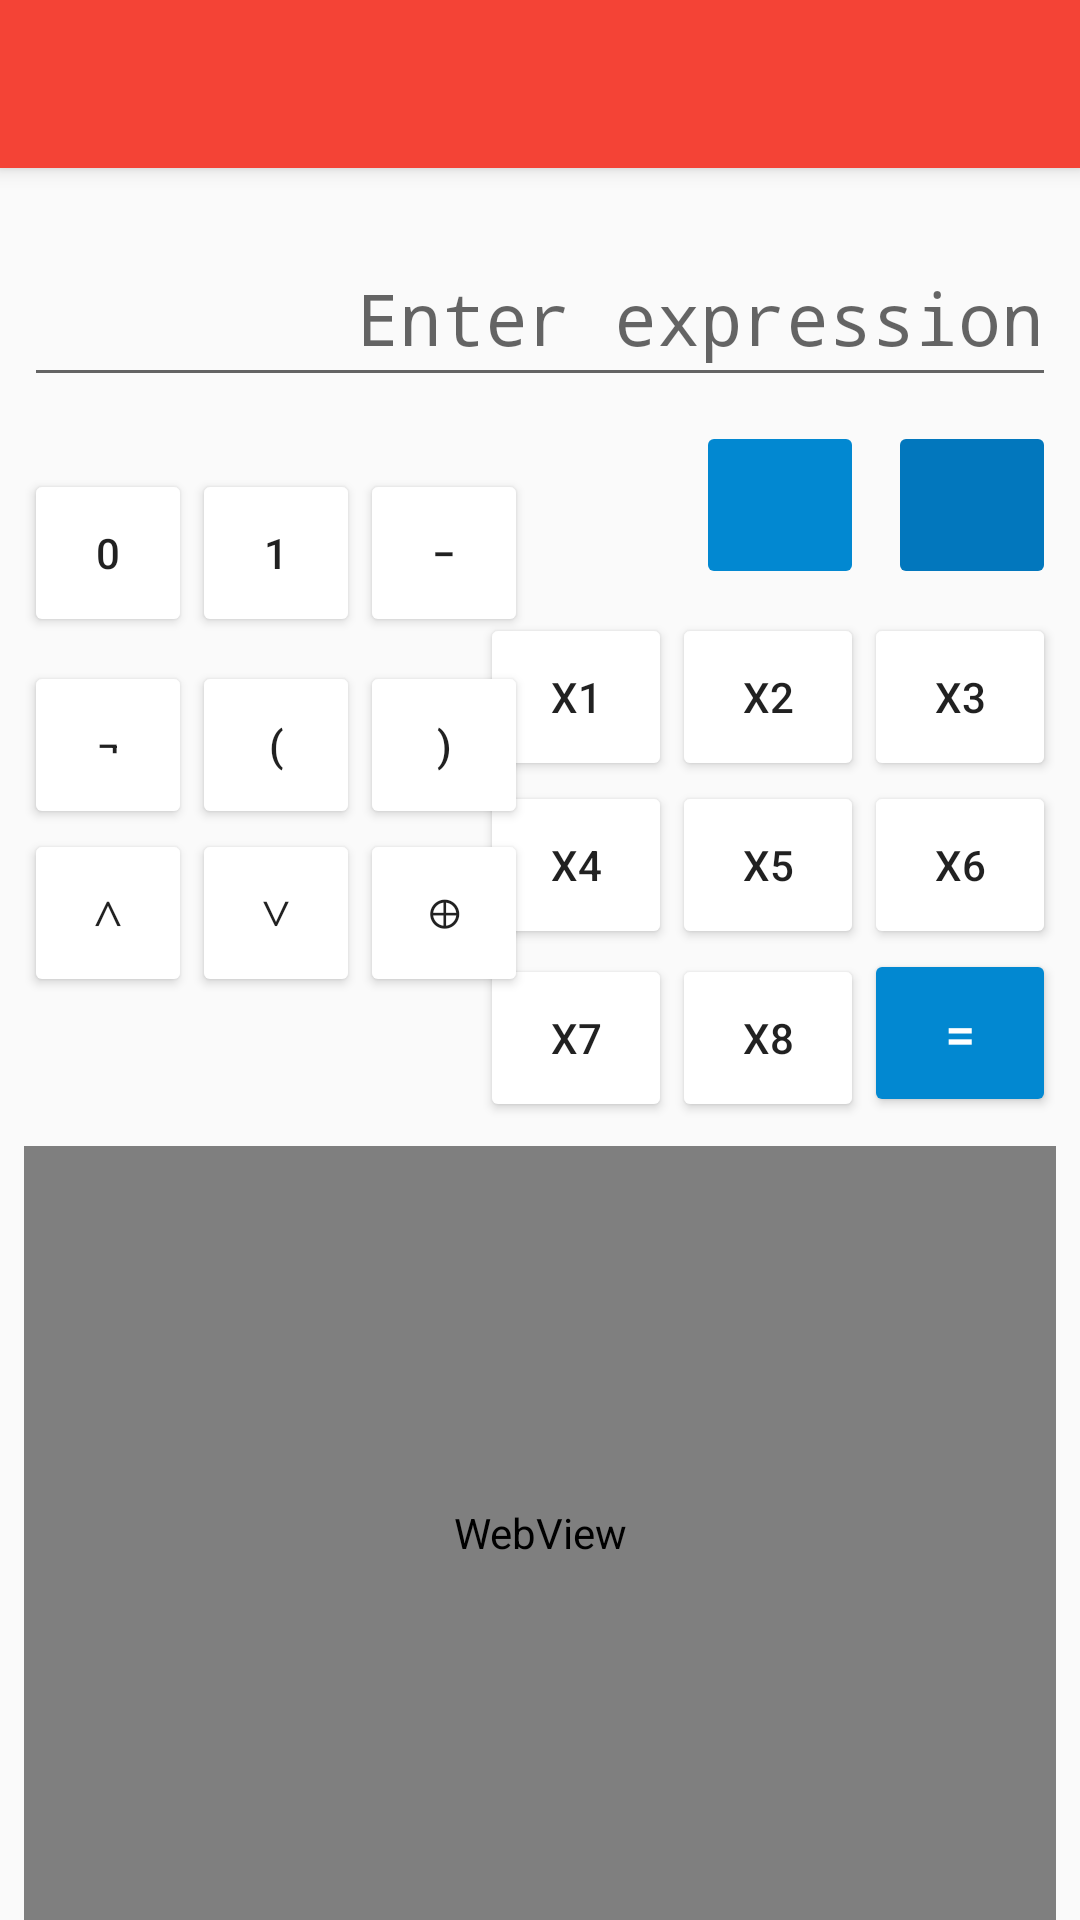

Here is an Android app screen rendered from its layout file. Give the layout XML and the strings, colors and styles it references.
<!-- AndroidManifest.xml: application theme AppTheme -->
<!-- res/layout/fragment_boolean_minimizer.xml -->
<layout
    xmlns:android="http://schemas.android.com/apk/res/android"
    xmlns:app="http://schemas.android.com/apk/res-auto"
    xmlns:tools="http://schemas.android.com/tools"
    android:id="@+id/frameLayout"
    tools:context="com.example.android.booleanminimizer.BooleanMinimizerFragment">


    <LinearLayout
        android:layout_width="match_parent"
        android:layout_height="match_parent"
        android:orientation="vertical">

        <android.support.v7.widget.Toolbar
            android:id="@+id/cust_toolbar"
            android:layout_width="match_parent"
            android:layout_height="?attr/actionBarSize"
            android:background="?attr/colorPrimary"
            android:elevation="4dp"
            android:theme="@style/ThemeOverlay.AppCompat.Dark.ActionBar"
            app:layout_constraintTop_toTopOf="parent"
            app:popupTheme="@style/ThemeOverlay.AppCompat.Light"/>


        <android.support.constraint.ConstraintLayout
            android:layout_width="match_parent"
            android:layout_height="match_parent"
            android:descendantFocusability="beforeDescendants"
            android:focusableInTouchMode="true">


            <android.support.design.widget.TextInputLayout
                android:id="@+id/input_layout_formula"
                android:layout_width="0dp"
                android:layout_height="wrap_content"
                android:layout_marginEnd="8dp"
                android:layout_marginStart="8dp"
                android:layout_marginTop="16dp"
                app:layout_constraintEnd_toEndOf="parent"
                app:layout_constraintStart_toStartOf="parent"
                app:layout_constraintTop_toTopOf="parent">

                <EditText
                    android:id="@+id/input_formula"
                    style="@android:style/Widget.Material.EditText"
                    android:layout_width="match_parent"
                    android:layout_height="match_parent"

                    android:fontFamily="monospace"
                    android:gravity="right"
                    android:hint="@string/enter_expression"
                    android:inputType="text"
                    android:textSize="24sp"
                    android:typeface="monospace"
                    android:windowSoftInputMode="stateAlwaysHidden"/>

            </android.support.design.widget.TextInputLayout>

            <android.support.constraint.Guideline
                android:id="@+id/guideline"
                android:layout_width="wrap_content"
                android:layout_height="wrap_content"
                android:orientation="vertical"
                app:layout_constraintGuide_begin="20dp"/>

            <android.support.constraint.Guideline
                android:id="@+id/guideline2"
                android:layout_width="wrap_content"
                android:layout_height="wrap_content"
                android:orientation="horizontal"
                app:layout_constraintGuide_begin="20dp"/>

            <GridLayout
                android:id="@+id/gridLayout2"
                android:layout_width="wrap_content"
                android:layout_height="wrap_content"
                android:layout_marginEnd="8dp"
                android:layout_marginTop="8dp"
                android:columnCount="3"
                app:layout_constraintEnd_toEndOf="parent"
                app:layout_constraintTop_toBottomOf="@+id/imageButton2">

                <Button
                    android:id="@+id/button_x1"
                    android:layout_width="64dp"
                    android:layout_height="56dp"
                    android:text="x1"
                    android:textSize="14sp"/>

                <Button
                    android:id="@+id/button_x2"
                    android:layout_width="64dp"
                    android:layout_height="56dp"
                    android:text="X2"
                    />

                <Button
                    android:id="@+id/button_x3"
                    android:layout_width="64dp"
                    android:layout_height="56dp"
                    android:text="X3"
                    />

                <Button
                    android:id="@+id/button_x4"
                    android:layout_width="64dp"
                    android:layout_height="56dp"
                    android:text="X4"
                    />

                <Button
                    android:id="@+id/button_x5"
                    android:layout_width="64dp"
                    android:layout_height="56dp"
                    android:text="X5"
                    />

                <Button
                    android:id="@+id/button_x6"
                    android:layout_width="64dp"
                    android:layout_height="56dp"
                    android:text="X6"/>

                <Button
                    android:id="@+id/button_x7"
                    android:layout_width="64dp"
                    android:layout_height="56dp"
                    android:text="X7"/>

                <Button
                    android:id="@+id/button_x8"
                    android:layout_width="64dp"
                    android:layout_height="56dp"
                    android:text="X8"/>

                <Button
                    android:id="@+id/button_calc"
                    android:layout_width="64dp"
                    android:layout_height="56dp"
                    android:text="="
                    android:textColor="@android:color/white"
                    android:textSize="18sp"
                    android:theme="@style/MaterialButtonAccent"/>
            </GridLayout>

            <ImageButton
                android:id="@+id/imageButton"
                android:layout_width="56dp"
                android:layout_height="56dp"
                android:layout_marginEnd="8dp"
                android:layout_marginTop="8dp"
                android:src="@drawable/ic_backspace_white_24dp"
                android:theme="@style/MaterialButtonAccentAccent400"
                app:layout_constraintEnd_toEndOf="parent"
                app:layout_constraintTop_toBottomOf="@+id/input_layout_formula"/>

            <ImageButton
                android:id="@+id/imageButton2"
                style="@android:style/Widget.DeviceDefault.Light.ImageButton"
                android:layout_width="56dp"
                android:layout_height="56dp"
                android:layout_marginEnd="8dp"
                android:layout_marginTop="8dp"
                android:src="@drawable/ic_clear_white_24dp"
                android:theme="@style/MaterialButtonAccent"
                app:layout_constraintEnd_toStartOf="@+id/imageButton"
                app:layout_constraintTop_toBottomOf="@+id/input_layout_formula"/>

            <WebView
                android:id="@+id/webView"
                android:layout_width="0dp"
                android:layout_height="0dp"
                android:layout_marginEnd="8dp"
                android:layout_marginStart="8dp"
                android:layout_marginTop="8dp"
                app:layout_constraintBottom_toBottomOf="parent"
                app:layout_constraintEnd_toEndOf="parent"
                app:layout_constraintHorizontal_bias="0.0"
                app:layout_constraintStart_toStartOf="parent"
                app:layout_constraintTop_toBottomOf="@+id/gridLayout2"/>

            <GridLayout
                android:id="@+id/gridLayout"
                android:layout_width="wrap_content"
                android:layout_height="wrap_content"
                android:layout_marginStart="8dp"
                android:layout_marginTop="24dp"
                android:columnCount="3"
                app:layout_constraintStart_toStartOf="parent"
                app:layout_constraintTop_toBottomOf="@+id/input_layout_formula">

                <Button
                    android:id="@+id/button_0"
                    android:layout_width="56dp"
                    android:layout_height="56dp"
                    android:elevation="24dp"
                    android:text="0"
                    app:layout_constraintStart_toStartOf="parent"
                    app:layout_constraintTop_toBottomOf="@+id/input_layout_formula"/>

                <Button
                    android:id="@+id/button_1"
                    android:layout_width="56dp"
                    android:layout_height="56dp"
                    android:elevation="24dp"
                    android:text="1"/>

                <Button
                    android:id="@+id/button_dash"
                    android:layout_width="56dp"
                    android:layout_height="56dp"
                    android:text="‒"/>

                <Button
                    android:id="@+id/button_not"
                    android:layout_width="56dp"
                    android:layout_height="56dp"
                    android:layout_marginTop="8dp"
                    android:text="¬"/>

                <Button
                    android:id="@+id/button_brace_left"
                    android:layout_width="56dp"
                    android:layout_height="56dp"
                    android:layout_marginTop="8dp"
                    android:text="("/>

                <Button
                    android:id="@+id/button_brace_right"
                    android:layout_width="56dp"
                    android:layout_height="56dp"
                    android:layout_marginTop="8dp"
                    android:text=")"/>

                <Button
                    android:id="@+id/button_and"
                    android:layout_width="56dp"
                    android:layout_height="56dp"
                    android:text="∧"/>

                <Button
                    android:id="@+id/button_or"
                    android:layout_width="56dp"
                    android:layout_height="56dp"
                    android:text="∨"
                    app:layout_constraintStart_toEndOf="@+id/button_and"
                    app:layout_constraintTop_toBottomOf="@+id/button_brace_left"/>

                <Button
                    android:id="@+id/button_xor"
                    android:layout_width="56dp"
                    android:layout_height="56dp"
                    android:text="⊕"
                    app:layout_constraintStart_toEndOf="@+id/button_or"
                    app:layout_constraintTop_toBottomOf="@+id/button_brace_right"/>
            </GridLayout>

        </android.support.constraint.ConstraintLayout>
    </LinearLayout>
</layout>
<!-- resources referenced by this layout -->
<resources>
  <string name="enter_expression">Enter expression</string>
  <style name="MaterialButtonAccent" parent="Theme.AppCompat.Light.DarkActionBar">
          <item name="colorControlHighlight">@color/LighthBlue500</item>
          <item name="colorButtonNormal">@color/LighthBlue700</item>
      </style>
  <style name="MaterialButtonAccentAccent400" parent="Theme.AppCompat.Light.DarkActionBar">
          <item name="colorControlHighlight">@color/LighthBlueAccent400</item>
          <item name="colorButtonNormal">@color/LightBlue800</item>
      </style>
  <style name="AppTheme" parent="Theme.AppCompat.Light.NoActionBar">
          
          <item name="colorPrimary">@color/colorPrimary</item>
          <item name="colorPrimaryDark">@color/colorPrimaryDark</item>
          <item name="colorAccent">@color/LighthBlue700</item>
          <item name="colorButtonNormal">@android:color/white</item>
          <item name="colorControlHighlight">@color/LighthBlue700</item>
      </style>
  <color name="LighthBlue500">#03A9F4</color>
  <color name="LighthBlue700">#0288D1</color>
  <color name="LighthBlueAccent400">#00B0FF</color>
  <color name="LightBlue800">#0277BD</color>
  <color name="colorPrimary">#F44336</color>
  <color name="colorPrimaryDark">#D32F2F</color>
</resources>
